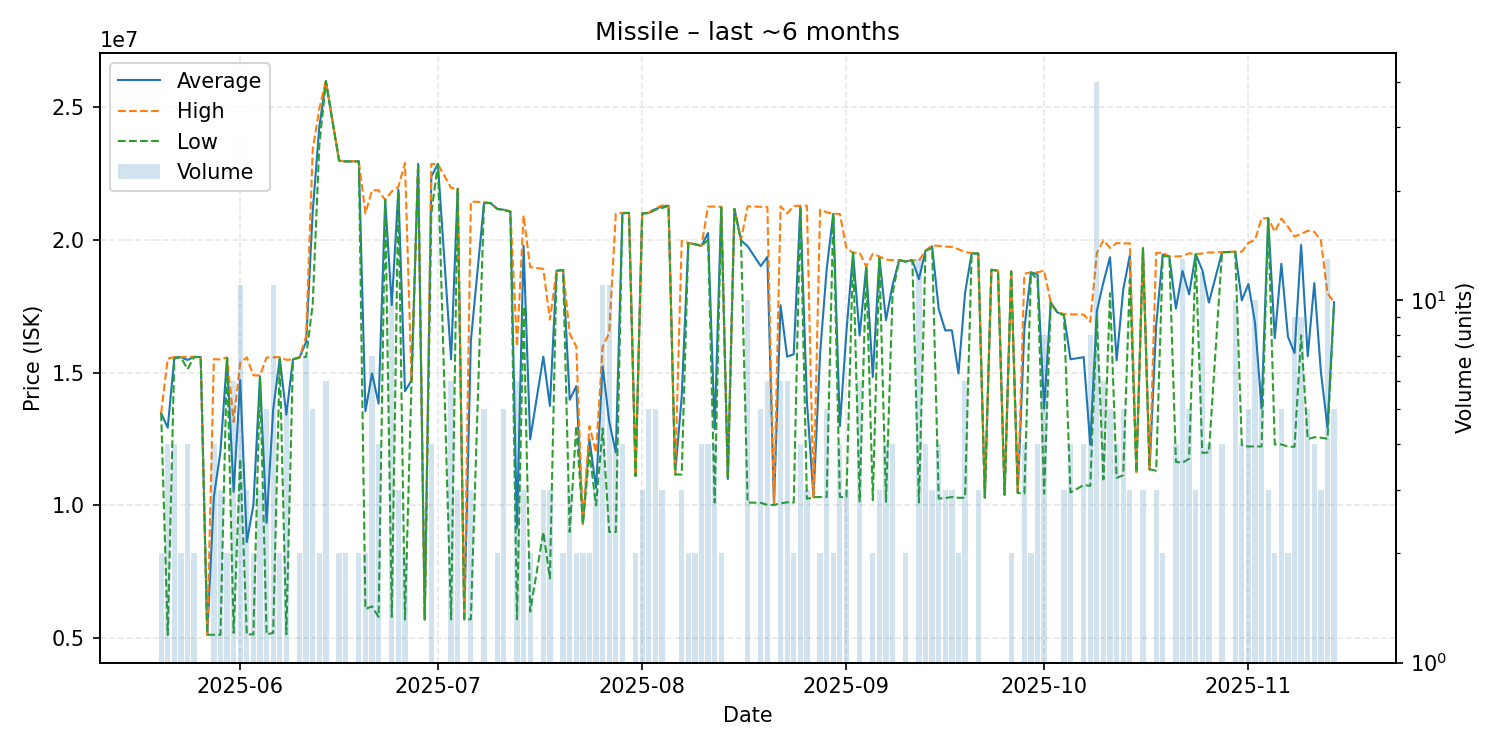

Source data for this figure (header and first rows):
date, average, highest, lowest, order_count, volume
2025-05-20, 13475000, 13480000, 13470000, 2, 2
2025-05-21, 12929000, 15530000, 5126000, 4, 4
2025-05-22, 15577500, 15590000, 15540000, 4, 4
2025-05-23, 15590000, 15590000, 15590000, 2, 2
2025-05-24, 15480000, 15600000, 15130000, 4, 4
2025-05-25, 15595000, 15600000, 15590000, 2, 2
2025-05-26, 15590000, 15590000, 15590000, 1, 1
2025-05-27, 5128000, 5128000, 5128000, 1, 1
2025-05-28, 10322500, 15515000, 5130000, 4, 4
2025-05-29, 12040000, 15495000, 5130000, 3, 3
2025-05-30, 15565000, 15580000, 15550000, 2, 2
2025-05-31, 10513500, 13150000, 5200500, 6, 6
2025-06-01, 14722727, 15380000, 11750000, 7, 11
2025-06-02, 8621000, 15580000, 5141500, 3, 3
2025-06-03, 10022000, 14900000, 5144000, 2, 2
2025-06-04, 14866667, 14900000, 14800000, 3, 3
2025-06-05, 9338200, 15575000, 5146000, 5, 5
2025-06-06, 13615091, 15580000, 5198000, 9, 11
2025-06-07, 15545000, 15590000, 15500000, 2, 2
2025-06-08, 13420000, 15485000, 5150000, 5, 5
2025-06-09, 15500000, 15500000, 15500000, 1, 1
2025-06-10, 15580000, 15580000, 15580000, 2, 2
2025-06-11, 16154286, 16380000, 15600000, 5, 7
2025-06-12, 21068000, 23390000, 17580000, 4, 5
2025-06-13, 24255000, 24950000, 23560000, 2, 2
2025-06-14, 25981667, 26000000, 25980000, 6, 6
2025-06-16, 22990000, 22990000, 22990000, 1, 2
2025-06-17, 22960000, 22960000, 22960000, 2, 2
2025-06-19, 22965000, 22970000, 22960000, 2, 2
2025-06-20, 13550500, 21000000, 6101000, 2, 2
2025-06-21, 14976000, 21870000, 6200000, 7, 7
2025-06-22, 13838250, 21875000, 5801500, 4, 4
2025-06-23, 21500000, 21500000, 21500000, 1, 1
2025-06-24, 17545927, 21830000, 5801000, 9, 10
2025-06-25, 21900000, 22000000, 21850000, 3, 3
2025-06-26, 14303500, 22900000, 5707000, 2, 2
2025-06-27, 14710000, 14710000, 14710000, 1, 1
2025-06-28, 22870000, 22870000, 22870000, 1, 1
2025-06-29, 5709000, 5709000, 5709000, 1, 1
2025-06-30, 22395000, 22860000, 21000000, 4, 4
2025-07-01, 22860000, 22860000, 22860000, 1, 1
2025-07-03, 15503500, 21960000, 5710500, 5, 6
2025-07-04, 21930000, 21935000, 21925000, 3, 3
2025-07-05, 5714000, 5714000, 5714000, 1, 1
2025-07-06, 16201333, 21445000, 5714000, 3, 3
2025-07-08, 21406000, 21430000, 21390000, 5, 5
2025-07-09, 21390000, 21390000, 21390000, 1, 1
2025-07-10, 21170000, 21170000, 21170000, 2, 2
2025-07-11, 21138000, 21140000, 21130000, 3, 5
2025-07-12, 21070000, 21070000, 21070000, 1, 1
2025-07-13, 9141667, 16000000, 5712000, 4, 6
2025-07-14, 19783333, 20925000, 17500000, 3, 3
2025-07-15, 12490500, 18980000, 6001000, 2, 2
2025-07-17, 15606667, 18910000, 9000000, 3, 3
2025-07-18, 13750000, 17000000, 7250000, 3, 3
2025-07-19, 18840000, 18840000, 18840000, 1, 1
2025-07-20, 18870000, 18870000, 18870000, 2, 2
2025-07-21, 13980333, 16470000, 9001000, 2, 3
2025-07-22, 14495000, 15990000, 13000000, 2, 2
2025-07-23, 9306000, 9306000, 9306000, 2, 2
... 110 more rows
